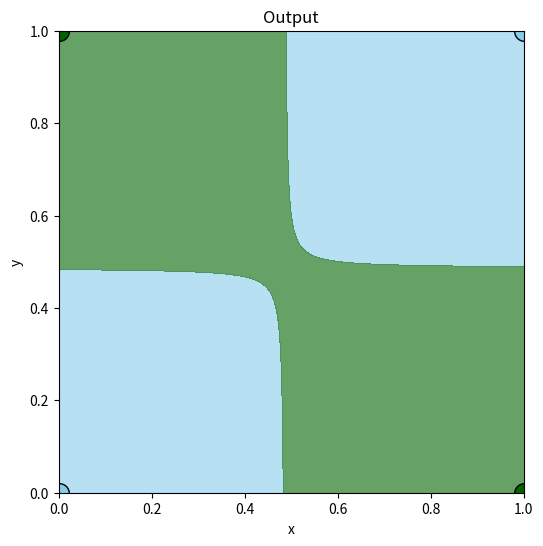

Generate this figure with matplotlib:
# x + y ‾‾‾‾‾‾‾\_________ output
# x * y _______/

import numpy as np
import matplotlib.pyplot as plt

def sigmoid(x):
    return 1 / (1 + np.exp(-x))

def sigmoid_derivative(x):
    return x * (1 - x)

inputs = np.array([[0 + 0, 0 * 0],  # x + y, x * y
                   [0 + 1, 0 * 1],  
                   [1 + 0, 1 * 0],  
                   [1 + 1, 1 * 1]]) 

outputs = np.array([[0], [1], [1], [0]])  

np.random.seed(42)
input_layer_neurons = 2  
output_neurons = 1       

weights_input_output = np.random.uniform(size=(input_layer_neurons, output_neurons))
bias_output = np.random.uniform(size=(1, output_neurons))

lr = 0.1

for epoch in range(10000):
    output_layer_activation = np.dot(inputs, weights_input_output) + bias_output
    predicted_output = sigmoid(output_layer_activation)

    error = outputs - predicted_output
    d_predicted_output = error * sigmoid_derivative(predicted_output)

    weights_input_output += inputs.T.dot(d_predicted_output) * lr
    bias_output += np.sum(d_predicted_output, axis=0, keepdims=True) * lr

print("Output after training:")
print(predicted_output)
print("\n----------------------------------")

print("\nWeights:")
print(weights_input_output)

print("\nBias:")
print(bias_output)

x_min, x_max = 0, 1
y_min, y_max = 0, 1
xx, yy = np.meshgrid(np.linspace(x_min, x_max, 100), np.linspace(y_min, y_max, 100))
x_plus_y = xx + yy
x_times_y = xx * yy
grid = np.c_[x_plus_y.ravel(), x_times_y.ravel()]

output_layer_activation = np.dot(grid, weights_input_output) + bias_output
grid_predictions = sigmoid(output_layer_activation)
grid_predictions = grid_predictions.reshape(xx.shape)

plt.figure(figsize=(6, 6))
plt.contourf(xx, yy, grid_predictions, levels=[0, 0.5, 1], colors=['skyblue', 'darkgreen'], alpha=0.6)
plt.scatter([0,1], [0,1], edgecolors='k', color='skyblue', marker='o', s=200)
plt.scatter([1,0], [0,1], edgecolors='k', color='darkgreen', marker='o', s=200)
plt.title('Output')
plt.xlabel('x')
plt.ylabel('y')
plt.show()
